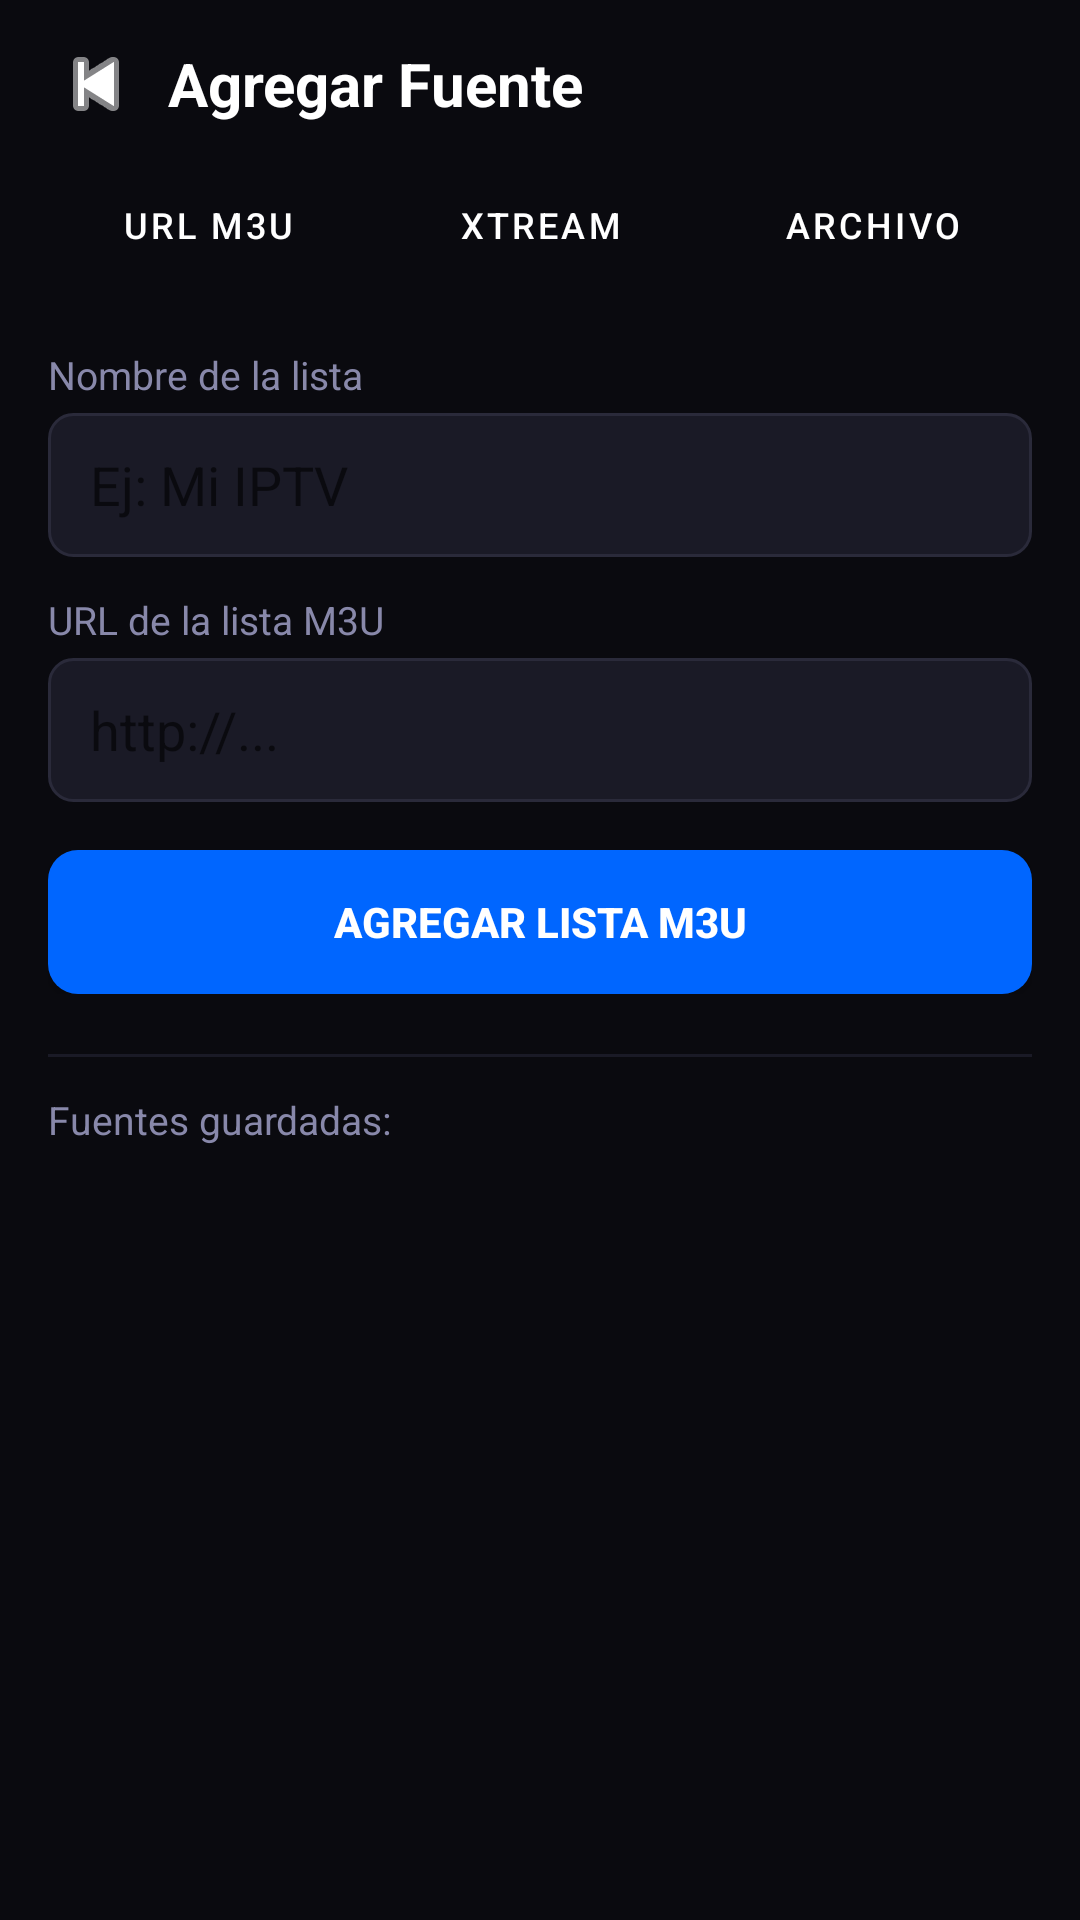

Write the Android layout XML for this screen, with the resource values it uses.
<!-- AndroidManifest.xml: application theme Theme.StreamVault -->
<!-- res/layout/activity_add_source.xml -->
<?xml version="1.0" encoding="utf-8"?>
<LinearLayout xmlns:android="http://schemas.android.com/apk/res/android"
    android:layout_width="match_parent" android:layout_height="match_parent"
    android:background="@color/bg_dark" android:orientation="vertical">

    <LinearLayout android:layout_width="match_parent" android:layout_height="56dp"
        android:gravity="center_vertical" android:paddingStart="8dp" android:paddingEnd="16dp">
        <ImageButton android:id="@+id/btnBack" android:layout_width="48dp" android:layout_height="48dp"
            android:background="@android:color/transparent"
            android:src="@android:drawable/ic_media_previous" android:tint="@color/text_primary"/>
        <TextView android:layout_width="0dp" android:layout_height="wrap_content"
            android:layout_weight="1" android:text="Agregar Fuente"
            android:textColor="@color/text_primary" android:textSize="20sp" android:textStyle="bold"/>
    </LinearLayout>

    <LinearLayout android:layout_width="match_parent" android:layout_height="44dp"
        android:orientation="horizontal" android:paddingStart="16dp" android:paddingEnd="16dp">
        <Button android:id="@+id/tabM3uUrl" style="@style/TabButton"
            android:layout_width="0dp" android:layout_height="38dp" android:layout_weight="1"
            android:layout_marginEnd="4dp" android:text="URL M3U"/>
        <Button android:id="@+id/tabXtream" style="@style/TabButton"
            android:layout_width="0dp" android:layout_height="38dp" android:layout_weight="1"
            android:layout_marginEnd="4dp" android:text="Xtream"/>
        <Button android:id="@+id/tabFile" style="@style/TabButton"
            android:layout_width="0dp" android:layout_height="38dp" android:layout_weight="1"
            android:text="Archivo"/>
    </LinearLayout>

    <ScrollView android:layout_width="match_parent" android:layout_height="0dp" android:layout_weight="1">
        <LinearLayout android:layout_width="match_parent" android:layout_height="wrap_content"
            android:orientation="vertical" android:padding="16dp">

            
            <LinearLayout android:id="@+id/panelM3uUrl" android:layout_width="match_parent"
                android:layout_height="wrap_content" android:orientation="vertical">
                <TextView android:layout_width="match_parent" android:layout_height="wrap_content"
                    android:text="Nombre de la lista" android:textColor="@color/text_secondary"
                    android:textSize="13sp" android:layout_marginBottom="4dp"/>
                <EditText android:id="@+id/etM3uName" android:layout_width="match_parent"
                    android:layout_height="48dp" android:background="@drawable/input_bg"
                    android:hint="Ej: Mi IPTV" android:textColor="@color/text_primary"
                    android:paddingStart="14dp" android:paddingEnd="14dp"
                    android:layout_marginBottom="12dp" android:inputType="text"/>
                <TextView android:layout_width="match_parent" android:layout_height="wrap_content"
                    android:text="URL de la lista M3U" android:textColor="@color/text_secondary"
                    android:textSize="13sp" android:layout_marginBottom="4dp"/>
                <EditText android:id="@+id/etM3uUrl" android:layout_width="match_parent"
                    android:layout_height="48dp" android:background="@drawable/input_bg"
                    android:hint="http://..." android:textColor="@color/text_primary"
                    android:paddingStart="14dp" android:paddingEnd="14dp"
                    android:inputType="textUri" android:layout_marginBottom="16dp"/>
                <Button android:id="@+id/btnAddM3u" android:layout_width="match_parent"
                    android:layout_height="48dp" android:background="@drawable/btn_primary"
                    android:text="AGREGAR LISTA M3U" android:textColor="#FFFFFF" android:textStyle="bold"/>
            </LinearLayout>

            
            <LinearLayout android:id="@+id/panelXtream" android:layout_width="match_parent"
                android:layout_height="wrap_content" android:orientation="vertical" android:visibility="gone">
                <TextView android:layout_width="match_parent" android:layout_height="wrap_content"
                    android:text="Nombre" android:textColor="@color/text_secondary"
                    android:textSize="13sp" android:layout_marginBottom="4dp"/>
                <EditText android:id="@+id/etXtreamName" android:layout_width="match_parent"
                    android:layout_height="48dp" android:background="@drawable/input_bg"
                    android:hint="Mi servidor" android:textColor="@color/text_primary"
                    android:paddingStart="14dp" android:paddingEnd="14dp"
                    android:layout_marginBottom="10dp" android:inputType="text"/>
                <TextView android:layout_width="match_parent" android:layout_height="wrap_content"
                    android:text="URL del servidor" android:textColor="@color/text_secondary"
                    android:textSize="13sp" android:layout_marginBottom="4dp"/>
                <EditText android:id="@+id/etXtreamUrl" android:layout_width="match_parent"
                    android:layout_height="48dp" android:background="@drawable/input_bg"
                    android:hint="http://servidor:puerto" android:textColor="@color/text_primary"
                    android:paddingStart="14dp" android:paddingEnd="14dp"
                    android:inputType="textUri" android:layout_marginBottom="10dp"/>
                <TextView android:layout_width="match_parent" android:layout_height="wrap_content"
                    android:text="Usuario" android:textColor="@color/text_secondary"
                    android:textSize="13sp" android:layout_marginBottom="4dp"/>
                <EditText android:id="@+id/etXtreamUser" android:layout_width="match_parent"
                    android:layout_height="48dp" android:background="@drawable/input_bg"
                    android:hint="username" android:textColor="@color/text_primary"
                    android:paddingStart="14dp" android:paddingEnd="14dp"
                    android:layout_marginBottom="10dp" android:inputType="text"/>
                <TextView android:layout_width="match_parent" android:layout_height="wrap_content"
                    android:text="Contrasena" android:textColor="@color/text_secondary"
                    android:textSize="13sp" android:layout_marginBottom="4dp"/>
                <EditText android:id="@+id/etXtreamPass" android:layout_width="match_parent"
                    android:layout_height="48dp" android:background="@drawable/input_bg"
                    android:hint="password" android:textColor="@color/text_primary"
                    android:paddingStart="14dp" android:paddingEnd="14dp"
                    android:inputType="textPassword" android:layout_marginBottom="16dp"/>
                <Button android:id="@+id/btnAddXtream" android:layout_width="match_parent"
                    android:layout_height="48dp" android:background="@drawable/btn_primary"
                    android:text="AGREGAR XTREAM CODES" android:textColor="#FFFFFF" android:textStyle="bold"/>
            </LinearLayout>

            
            <LinearLayout android:id="@+id/panelFile" android:layout_width="match_parent"
                android:layout_height="wrap_content" android:orientation="vertical" android:visibility="gone">
                <TextView android:layout_width="match_parent" android:layout_height="wrap_content"
                    android:text="Nombre (opcional)" android:textColor="@color/text_secondary"
                    android:textSize="13sp" android:layout_marginBottom="4dp"/>
                <EditText android:id="@+id/etFileName" android:layout_width="match_parent"
                    android:layout_height="48dp" android:background="@drawable/input_bg"
                    android:hint="Mi lista local" android:textColor="@color/text_primary"
                    android:paddingStart="14dp" android:paddingEnd="14dp"
                    android:layout_marginBottom="16dp" android:inputType="text"/>
                <Button android:id="@+id/btnPickFile" android:layout_width="match_parent"
                    android:layout_height="48dp" android:background="@drawable/btn_secondary"
                    android:text="SELECCIONAR ARCHIVO .M3U"
                    android:textColor="@color/accent_cyan" android:textStyle="bold"/>
            </LinearLayout>

            <View android:layout_width="match_parent" android:layout_height="1dp"
                android:background="@color/bg_surface"
                android:layout_marginTop="20dp" android:layout_marginBottom="12dp"/>
            <TextView android:layout_width="match_parent" android:layout_height="wrap_content"
                android:text="Fuentes guardadas:" android:textColor="@color/text_secondary"
                android:textSize="13sp" android:layout_marginBottom="8dp"/>
            <TextView android:id="@+id/tvSourcesList" android:layout_width="match_parent"
                android:layout_height="wrap_content" android:textColor="@color/text_primary"
                android:textSize="14sp" android:lineSpacingExtra="6dp"/>
        </LinearLayout>
    </ScrollView>
</LinearLayout>
<!-- resources referenced by this layout -->
<resources>
  <color name="accent_cyan">#00C8FF</color>
  <color name="bg_dark">#0A0A0F</color>
  <color name="bg_surface">#1A1A26</color>
  <color name="text_primary">#FFFFFF</color>
  <color name="text_secondary">#8888AA</color>
  <!-- drawable btn_primary (drawable) -->
  <?xml version="1.0" encoding="utf-8"?>
  <shape xmlns:android="http://schemas.android.com/apk/res/android" android:shape="rectangle">
      <solid android:color="#0066FF"/>
      <corners android:radius="10dp"/>
  </shape>
  <!-- drawable input_bg (drawable) -->
  <?xml version="1.0" encoding="utf-8"?>
  <shape xmlns:android="http://schemas.android.com/apk/res/android" android:shape="rectangle">
      <solid android:color="#1A1A26"/>
      <stroke android:width="1dp" android:color="#2A2A3A"/>
      <corners android:radius="8dp"/>
  </shape>
  <style name="TabButton" parent="Widget.MaterialComponents.Button.OutlinedButton">
          <item name="android:textColor">@color/text_primary</item>
          <item name="android:background">@drawable/tab_selector</item>
          <item name="android:paddingStart">10dp</item>
          <item name="android:paddingEnd">10dp</item>
          <item name="android:textSize">12sp</item>
          <item name="strokeColor">@color/transparent</item>
      </style>
  <style name="Theme.StreamVault" parent="Theme.MaterialComponents.DayNight.NoActionBar">
          <item name="colorPrimary">@color/accent_blue</item>
          <item name="colorPrimaryDark">@color/bg_dark</item>
          <item name="colorAccent">@color/accent_cyan</item>
          <item name="android:windowBackground">@color/bg_dark</item>
          <item name="android:statusBarColor">@color/bg_dark</item>
          <item name="android:navigationBarColor">@color/bg_dark</item>
      </style>
  <!-- drawable tab_selector (drawable) -->
  <?xml version="1.0" encoding="utf-8"?>
  <selector xmlns:android="http://schemas.android.com/apk/res/android">
      <item android:state_selected="true">
          <shape android:shape="rectangle">
              <solid android:color="#0066FF"/>
              <corners android:radius="8dp"/>
          </shape>
      </item>
      <item>
          <shape android:shape="rectangle">
              <solid android:color="#1A1A26"/>
              <corners android:radius="8dp"/>
          </shape>
      </item>
  </selector>
  <color name="transparent">#00000000</color>
  <color name="accent_blue">#0066FF</color>
</resources>
